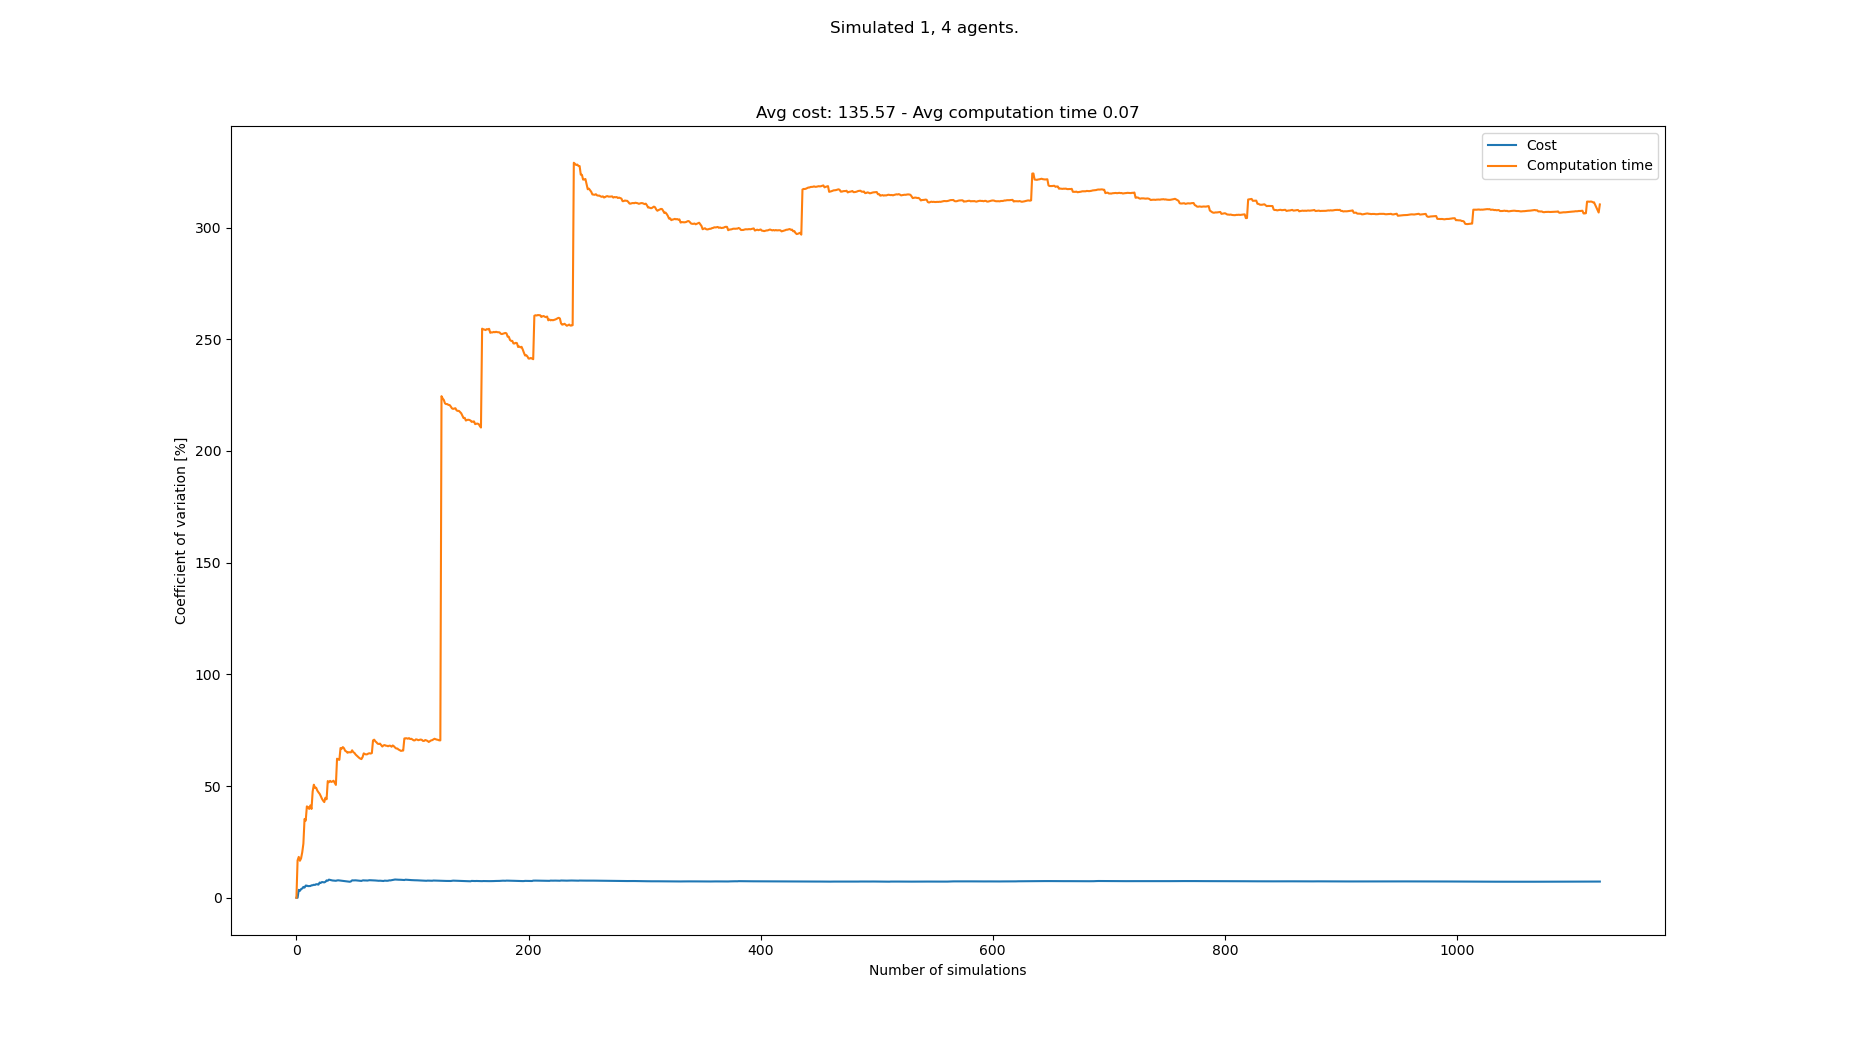

The table this chart was drawn from, first rows:
starts, goals, Cost, Cost_var, Cost_mean, Cost_std, Computation time, Computation time_var, Computation time_mean, Computation time_std
[(7, 1), (1, 21), (8, 20), (1, 20), (6, …, [(8, 20), (6, 0), (7, 1), (0, 1), (3, 1)…, 130, 0.0, 130.0, 0.0, 0.01974, 0.0, 0.01974, 0.0
[(5, 1), (1, 20), (5, 20), (7, 20), (1, …, [(6, 20), (7, 1), (3, 0), (1, 0), (6, 1)…, 130, 0.0, 130.0, 0.0, 0.02765, 16.71, 0.0237, 0.003959
[(6, 0), (2, 21), (6, 20), (4, 20), (8, …, [(8, 20), (8, 1), (0, 0), (6, 0), (0, 1)…, 140, 3.536, 133.3, 4.714, 0.01861, 18.29, 0.022, 0.004024
[(0, 0), (3, 21), (5, 20), (2, 20), (6, …, [(5, 21), (6, 1), (2, 0), (6, 0), (1, 1)…, 135, 3.1, 133.8, 4.146, 0.0254, 16.56, 0.02285, 0.003783
[(7, 1), (5, 20), (3, 21), (4, 20), (1, …, [(6, 21), (7, 0), (8, 1), (5, 1), (1, 0)…, 125, 3.863, 132.0, 5.099, 0.02929, 17.62, 0.02414, 0.004253
[(0, 0), (6, 20), (3, 21), (0, 21), (3, …, [(0, 21), (1, 0), (5, 0), (3, 1), (6, 0)…, 140, 4.146, 133.3, 5.528, 0.03349, 20.3, 0.0257, 0.005218
[(4, 1), (5, 20), (7, 20), (6, 21), (4, …, [(1, 21), (0, 0), (1, 0), (8, 0), (3, 0)…, 145, 4.849, 135.0, 6.547, 0.03886, 24.2, 0.02758, 0.006675
[(3, 0), (4, 21), (6, 21), (0, 20), (2, …, [(6, 20), (6, 0), (5, 0), (7, 0), (3, 1)…, 135, 4.536, 135.0, 6.124, 0.05465, 35.25, 0.03096, 0.01092
[(3, 0), (0, 20), (3, 20), (6, 21), (8, …, [(4, 20), (3, 1), (6, 1), (4, 1), (3, 0)…, 150, 5.454, 136.7, 7.454, 0.04534, 34.52, 0.03256, 0.01124
[(8, 0), (1, 21), (1, 20), (5, 21), (7, …, [(3, 21), (1, 0), (2, 0), (5, 0), (0, 1)…, 130, 5.403, 136.0, 7.348, 0.01119, 40.89, 0.03042, 0.01244
[(1, 0), (4, 21), (2, 20), (1, 20), (4, …, [(4, 21), (2, 0), (1, 0), (5, 0), (7, 0)…, 140, 5.207, 136.4, 7.1, 0.02283, 40.57, 0.02973, 0.01206
[(4, 0), (5, 21), (1, 20), (8, 21), (2, …, [(2, 21), (0, 0), (1, 0), (2, 0), (7, 1)…, 145, 5.256, 137.1, 7.205, 0.02429, 39.77, 0.02928, 0.01165
[(7, 1), (3, 20), (3, 21), (0, 20), (5, …, [(5, 20), (6, 0), (0, 0), (4, 0), (8, 1)…, 130, 5.255, 136.5, 7.175, 0.01649, 41.33, 0.0283, 0.0117
[(4, 0), (4, 21), (6, 20), (3, 20), (0, …, [(5, 21), (2, 1), (1, 0), (0, 0), (1, 1)…, 125, 5.545, 135.7, 7.525, 0.03717, 39.75, 0.02893, 0.0115
[(0, 1), (6, 21), (1, 20), (0, 20), (3, …, [(3, 21), (5, 0), (7, 1), (8, 1), (4, 0)…, 145, 5.597, 136.3, 7.63, 0.06967, 47.58, 0.03165, 0.01506
[(5, 0), (4, 20), (2, 21), (0, 20), (7, …, [(7, 21), (3, 0), (0, 1), (6, 1), (7, 0)…, 125, 5.811, 135.6, 7.881, 0.01147, 50.6, 0.03039, 0.01538
[(7, 1), (4, 20), (6, 21), (4, 21), (2, …, [(8, 21), (2, 1), (7, 0), (2, 0), (3, 1)…, 130, 5.735, 135.3, 7.759, 0.02939, 49.19, 0.03033, 0.01492
[(8, 1), (3, 20), (4, 21), (0, 21), (4, …, [(0, 21), (6, 0), (3, 0), (5, 1), (4, 0)…, 150, 6.068, 136.1, 8.259, 0.02059, 49.25, 0.02979, 0.01467
[(1, 0), (6, 21), (8, 20), (4, 20), (1, …, [(0, 20), (4, 1), (1, 1), (5, 1), (1, 0)…, 130, 6.005, 135.8, 8.154, 0.02924, 47.98, 0.02976, 0.01428
[(1, 1), (7, 21), (4, 21), (8, 20), (6, …, [(3, 21), (6, 1), (0, 0), (7, 0), (0, 1)…, 140, 5.882, 136.0, 8.0, 0.02566, 47.19, 0.02955, 0.01394
[(4, 0), (0, 20), (0, 21), (3, 20), (7, …, [(0, 20), (2, 1), (5, 0), (7, 0), (0, 1)…, 160, 6.804, 137.1, 9.331, 0.0248, 46.53, 0.02933, 0.01365
[(0, 1), (1, 20), (2, 20), (0, 20), (6, …, [(2, 20), (7, 1), (6, 1), (3, 1), (4, 0)…, 135, 6.66, 137, 9.128, 0.04244, 45.48, 0.02992, 0.01361
[(8, 0), (8, 20), (0, 21), (6, 20), (3, …, [(8, 20), (5, 0), (4, 1), (3, 1), (3, 0)…, 120, 7.028, 136.3, 9.58, 0.03388, 44.31, 0.03009, 0.01333
[(4, 1), (6, 20), (2, 21), (1, 21), (6, …, [(5, 21), (1, 0), (8, 1), (3, 1), (5, 0)…, 130, 6.956, 136, 9.463, 0.02884, 43.46, 0.03004, 0.01306
[(6, 1), (8, 20), (2, 20), (5, 20), (2, …, [(5, 21), (6, 1), (5, 1), (5, 0), (2, 1)…, 130, 6.883, 135.8, 9.347, 0.02679, 42.82, 0.02991, 0.01281
[(6, 1), (5, 20), (4, 21), (6, 20), (2, …, [(6, 21), (2, 1), (1, 0), (7, 0), (4, 1)…, 120, 7.142, 135.2, 9.656, 0.01117, 44.76, 0.02919, 0.01307
[(7, 1), (2, 21), (5, 21), (0, 20), (8, …, [(2, 20), (4, 1), (6, 0), (1, 1), (1, 0)…, 160, 7.766, 136.1, 10.57, 0.0269, 44.08, 0.02911, 0.01283
[(1, 1), (2, 21), (5, 21), (4, 21), (1, …, [(2, 20), (6, 0), (3, 0), (4, 1), (4, 0)…, 135, 7.63, 136.1, 10.38, 0.08424, 52.23, 0.03107, 0.01623
[(0, 0), (8, 20), (8, 21), (7, 20), (0, …, [(5, 21), (3, 0), (7, 1), (5, 0), (8, 1)…, 160, 8.106, 136.9, 11.1, 0.0261, 51.69, 0.0309, 0.01597
[(1, 0), (0, 20), (0, 21), (4, 20), (5, …, [(0, 20), (0, 1), (2, 1), (6, 0), (4, 0)…, 135, 7.977, 136.8, 10.92, 0.01647, 52.32, 0.03042, 0.01592
[(8, 0), (7, 20), (6, 20), (3, 21), (2, …, [(6, 20), (2, 0), (8, 1), (0, 0), (8, 0)…, 135, 7.854, 136.8, 10.74, 0.02517, 51.85, 0.03025, 0.01569
[(2, 1), (1, 21), (1, 20), (7, 21), (5, …, [(6, 20), (8, 0), (2, 0), (7, 1), (6, 1)…, 140, 7.736, 136.9, 10.59, 0.01901, 52.05, 0.0299, 0.01556
[(7, 0), (6, 21), (1, 20), (5, 20), (0, …, [(4, 21), (2, 0), (8, 1), (3, 1), (0, 1)…, 145, 7.671, 137.1, 10.52, 0.05923, 52.38, 0.03079, 0.01613
[(8, 0), (5, 20), (3, 21), (0, 21), (8, …, [(2, 20), (8, 1), (2, 0), (0, 0), (7, 1)…, 140, 7.561, 137.2, 10.37, 0.03582, 51.43, 0.03094, 0.01591
[(6, 1), (3, 21), (5, 21), (5, 20), (1, …, [(0, 21), (8, 0), (5, 0), (1, 1), (0, 1)…, 150, 7.593, 137.6, 10.45, 0.03761, 50.51, 0.03113, 0.01572
[(2, 1), (7, 20), (6, 21), (4, 21), (0, …, [(8, 21), (4, 1), (0, 1), (4, 0), (1, 1)…, 155, 7.743, 138.1, 10.69, 0.1159, 62.24, 0.03348, 0.02084
[(2, 1), (4, 21), (8, 21), (2, 21), (3, …, [(4, 20), (4, 1), (8, 0), (4, 0), (0, 0)…, 125, 7.81, 137.7, 10.75, 0.02576, 61.89, 0.03327, 0.02059
[(8, 0), (7, 20), (4, 21), (2, 21), (8, …, [(3, 21), (5, 0), (4, 0), (6, 0), (8, 0)…, 145, 7.743, 137.9, 10.68, 0.02354, 61.73, 0.03302, 0.02038
[(4, 0), (7, 20), (0, 21), (4, 20), (3, …, [(4, 21), (5, 1), (6, 1), (7, 0), (3, 1)…, 140, 7.643, 137.9, 10.54, 0.109, 67.01, 0.03497, 0.02343
[(0, 1), (4, 20), (2, 20), (3, 21), (6, …, [(2, 20), (2, 1), (8, 0), (0, 1), (7, 1)…, 135, 7.559, 137.9, 10.42, 0.02602, 66.71, 0.03474, 0.02318
[(5, 0), (6, 21), (1, 20), (3, 20), (5, …, [(7, 21), (1, 0), (0, 1), (2, 1), (8, 0)…, 130, 7.528, 137.7, 10.37, 0.01472, 67.44, 0.03425, 0.0231
[(0, 0), (4, 20), (5, 20), (6, 20), (4, …, [(1, 21), (0, 1), (3, 0), (8, 1), (6, 0)…, 135, 7.447, 137.6, 10.25, 0.02922, 66.9, 0.03413, 0.02284
[(1, 1), (5, 20), (7, 20), (6, 21), (0, …, [(7, 20), (3, 1), (1, 0), (6, 0), (4, 1)…, 130, 7.417, 137.4, 10.19, 0.04743, 65.78, 0.03444, 0.02266
[(1, 1), (0, 20), (8, 20), (4, 20), (3, …, [(7, 20), (0, 0), (6, 0), (8, 1), (6, 1)…, 140, 7.334, 137.5, 10.08, 0.02619, 65.48, 0.03426, 0.02243
[(8, 0), (8, 20), (0, 21), (5, 20), (8, …, [(7, 21), (3, 0), (3, 1), (7, 1), (1, 1)…, 135, 7.26, 137.4, 9.979, 0.03089, 64.91, 0.03418, 0.02219
[(5, 1), (3, 21), (5, 20), (0, 21), (4, …, [(0, 20), (3, 1), (7, 0), (1, 0), (5, 0)…, 140, 7.183, 137.5, 9.877, 0.01914, 65.14, 0.03385, 0.02205
[(2, 0), (7, 21), (3, 21), (3, 20), (6, …, [(3, 21), (6, 0), (4, 1), (2, 0), (8, 0)…, 130, 7.158, 137.3, 9.831, 0.02229, 65.11, 0.03361, 0.02188
[(3, 1), (5, 20), (1, 21), (3, 21), (4, …, [(4, 20), (7, 0), (4, 0), (4, 1), (7, 1)…, 120, 7.328, 137, 10.04, 0.02189, 65.09, 0.03336, 0.02172
[(8, 0), (6, 21), (4, 20), (2, 20), (5, …, [(7, 21), (6, 1), (6, 0), (3, 1), (8, 1)…, 110, 7.801, 136.4, 10.64, 0.01123, 66, 0.03291, 0.02172
[(1, 1), (8, 20), (4, 21), (3, 20), (2, …, [(7, 20), (1, 1), (3, 0), (3, 1), (8, 1)…, 130, 7.758, 136.3, 10.57, 0.03811, 65.17, 0.03302, 0.02152
[(5, 0), (4, 21), (1, 21), (3, 21), (5, …, [(8, 21), (0, 0), (2, 1), (0, 1), (7, 1)…, 125, 7.78, 136.1, 10.59, 0.02645, 64.84, 0.03289, 0.02132
[(7, 0), (2, 21), (2, 20), (8, 20), (7, …, [(7, 20), (1, 1), (8, 1), (5, 0), (4, 0)…, 125, 7.797, 135.9, 10.59, 0.03609, 64.1, 0.03295, 0.02112
[(3, 0), (0, 20), (4, 20), (7, 21), (5, …, [(6, 21), (4, 1), (7, 1), (1, 1), (3, 1)…, 130, 7.752, 135.8, 10.52, 0.02998, 63.62, 0.03289, 0.02092
[(8, 1), (6, 21), (6, 20), (2, 20), (3, …, [(4, 20), (5, 0), (1, 1), (2, 0), (6, 0)…, 135, 7.681, 135.7, 10.43, 0.03167, 63.07, 0.03287, 0.02073
[(3, 0), (8, 21), (8, 20), (4, 21), (2, …, [(6, 21), (2, 0), (7, 1), (5, 0), (4, 0)…, 145, 7.656, 135.9, 10.41, 0.02905, 62.64, 0.0328, 0.02055
[(2, 1), (6, 21), (0, 21), (3, 21), (4, …, [(3, 21), (5, 1), (7, 1), (1, 0), (0, 1)…, 135, 7.589, 135.9, 10.31, 0.06405, 62.29, 0.03336, 0.02078
[(1, 1), (4, 21), (2, 20), (6, 21), (4, …, [(8, 20), (2, 0), (0, 1), (4, 1), (3, 0)…, 140, 7.528, 136, 10.24, 0.02576, 62.06, 0.03323, 0.02062
[(8, 1), (3, 21), (6, 21), (0, 21), (2, …, [(4, 20), (4, 0), (8, 1), (2, 1), (2, 0)…, 115, 7.749, 135.6, 10.51, 0.009956, 62.96, 0.03282, 0.02067
[(3, 0), (0, 21), (2, 20), (1, 21), (0, …, [(0, 21), (8, 0), (6, 0), (1, 1), (1, 0)…, 150, 7.79, 135.8, 10.58, 0.09189, 64.63, 0.03383, 0.02186
[(6, 1), (8, 20), (2, 20), (1, 20), (6, …, [(1, 20), (3, 1), (1, 1), (7, 0), (0, 1)…, 140, 7.731, 135.9, 10.51, 0.06821, 64.31, 0.0344, 0.02212
... 1,033 more rows
